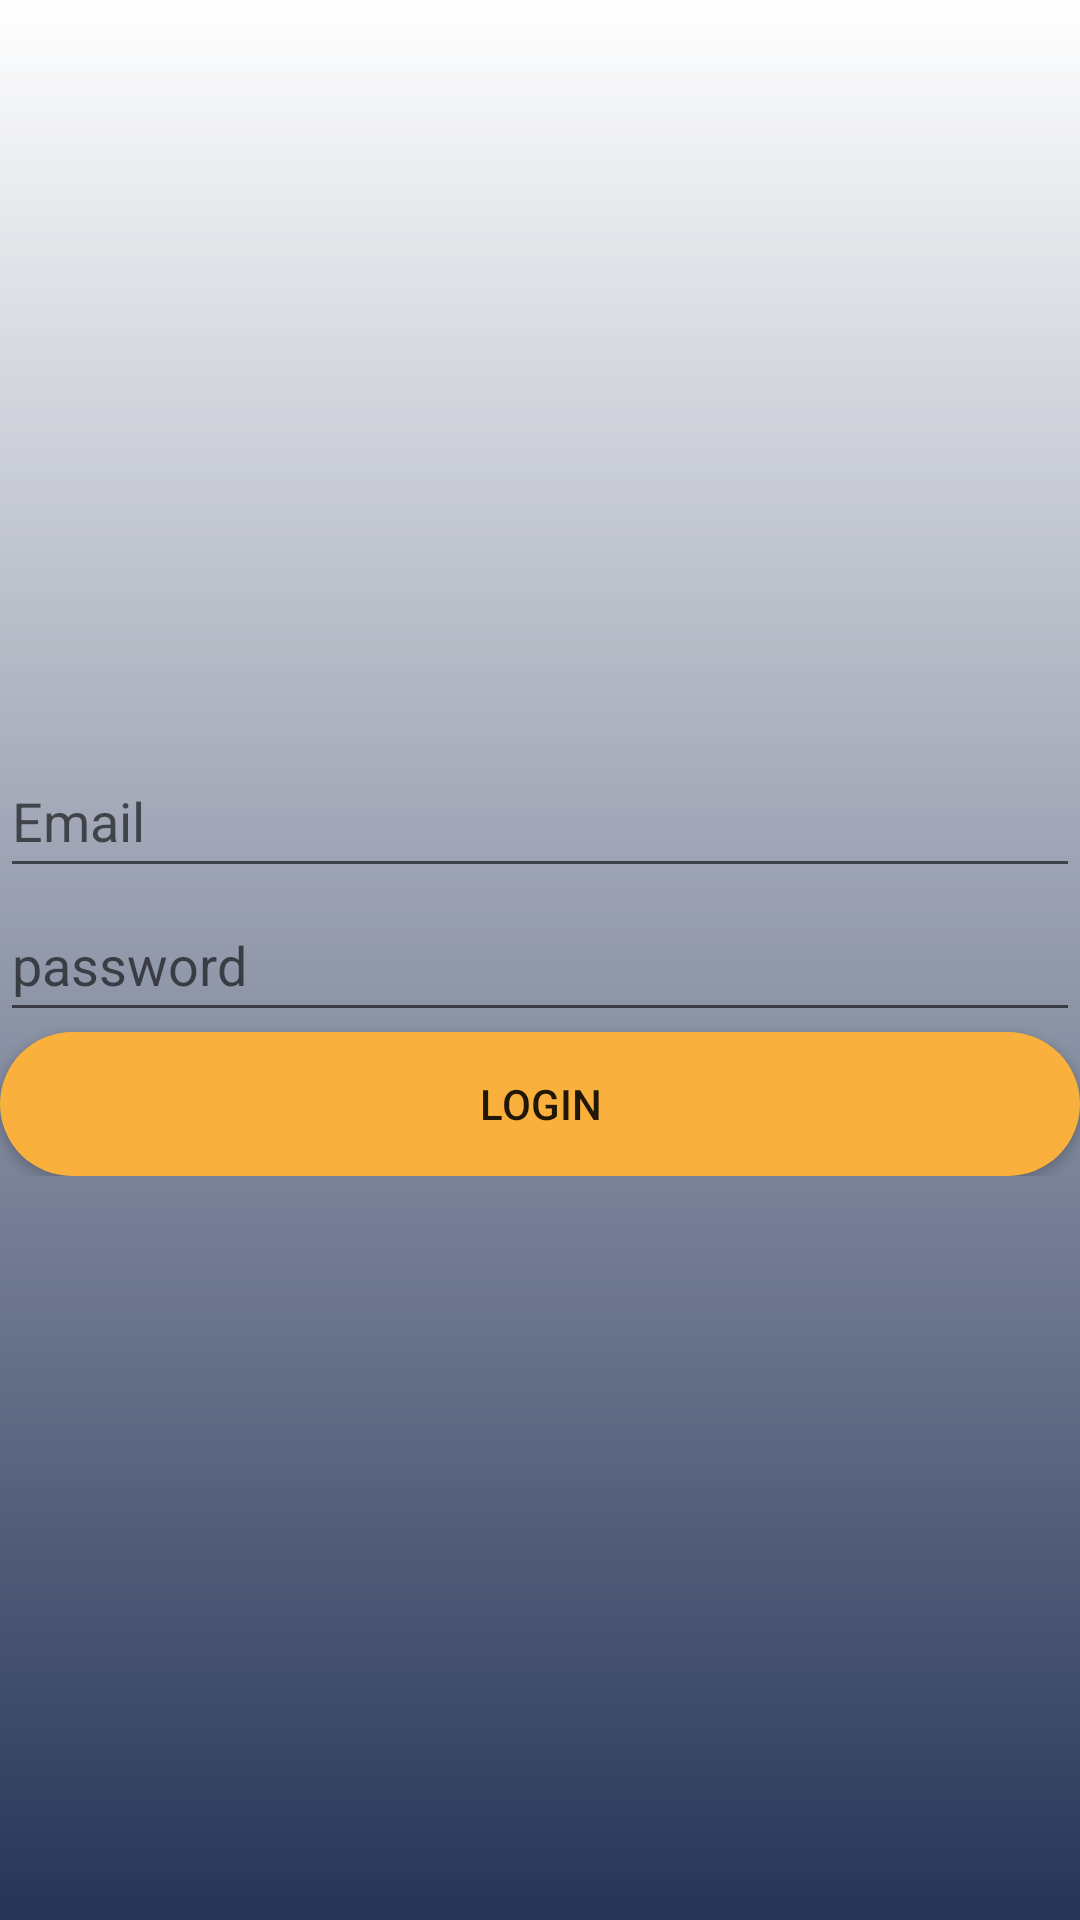

This screen was rendered from an Android layout file. Write that file and the resources it references.
<!-- AndroidManifest.xml: application theme Theme.Hacodisha -->
<!-- res/layout/activity_login.xml -->
<?xml version="1.0" encoding="utf-8"?>
<RelativeLayout xmlns:android="http://schemas.android.com/apk/res/android"
    xmlns:app="http://schemas.android.com/apk/res-auto"
    xmlns:tools="http://schemas.android.com/tools"
    android:layout_width="match_parent"
    android:layout_height="match_parent"
    tools:context=".login"
    android:background="@drawable/bg">
    <LinearLayout
        android:layout_width="match_parent"
        android:layout_height="wrap_content"
        android:layout_centerInParent="true"
        android:orientation="vertical">

        <EditText
            android:id="@+id/emaill"
            android:layout_width="match_parent"
            android:layout_height="wrap_content"
            android:hint="Email"
            android:minHeight="48dp" />

        <EditText
            android:id="@+id/passwordl"
            android:layout_width="match_parent"
            android:layout_height="wrap_content"
            android:hint="password"
            android:minHeight="48dp" />
        <Button
            android:id="@+id/loginl"
            android:layout_width="match_parent"
            android:layout_height="wrap_content"
            android:text="login"
            android:background="@drawable/button"/>

    </LinearLayout>


</RelativeLayout>
<!-- resources referenced by this layout -->
<resources>
  <!-- drawable bg (drawable) -->
  <?xml version="1.0" encoding="utf-8"?>
  <shape xmlns:android="http://schemas.android.com/apk/res/android">
      <gradient android:startColor="#263457"
          android:angle="90"/>
  
  </shape>
  <!-- drawable button (drawable) -->
  <?xml version="1.0" encoding="utf-8"?>
  <shape xmlns:android="http://schemas.android.com/apk/res/android">
  
  
      <solid android:color="#FAB03C"/>
      <stroke android:color="@color/orange"/>
      <corners android:radius="30sp"
  />
  
  
  </shape>
  <style name="Theme.Hacodisha" parent="Theme.MaterialComponents.DayNight.DarkActionBar">
          
          <item name="colorPrimary">@color/purple_500</item>
          <item name="colorPrimaryVariant">@color/purple_700</item>
          <item name="colorOnPrimary">@color/white</item>
          
          <item name="colorSecondary">@color/teal_200</item>
          <item name="colorSecondaryVariant">@color/teal_700</item>
          <item name="colorOnSecondary">@color/black</item>
          
          <item name="android:statusBarColor" tools:targetApi="l">?attr/colorPrimaryVariant</item>
          
      </style>
  <color name="orange">#FAB03C</color>
  <color name="purple_500">#FF6200EE</color>
  <color name="purple_700">#FF3700B3</color>
  <color name="white">#FFFFFFFF</color>
  <color name="teal_200">#FF03DAC5</color>
  <color name="teal_700">#FF018786</color>
  <color name="black">#FF000000</color>
</resources>
